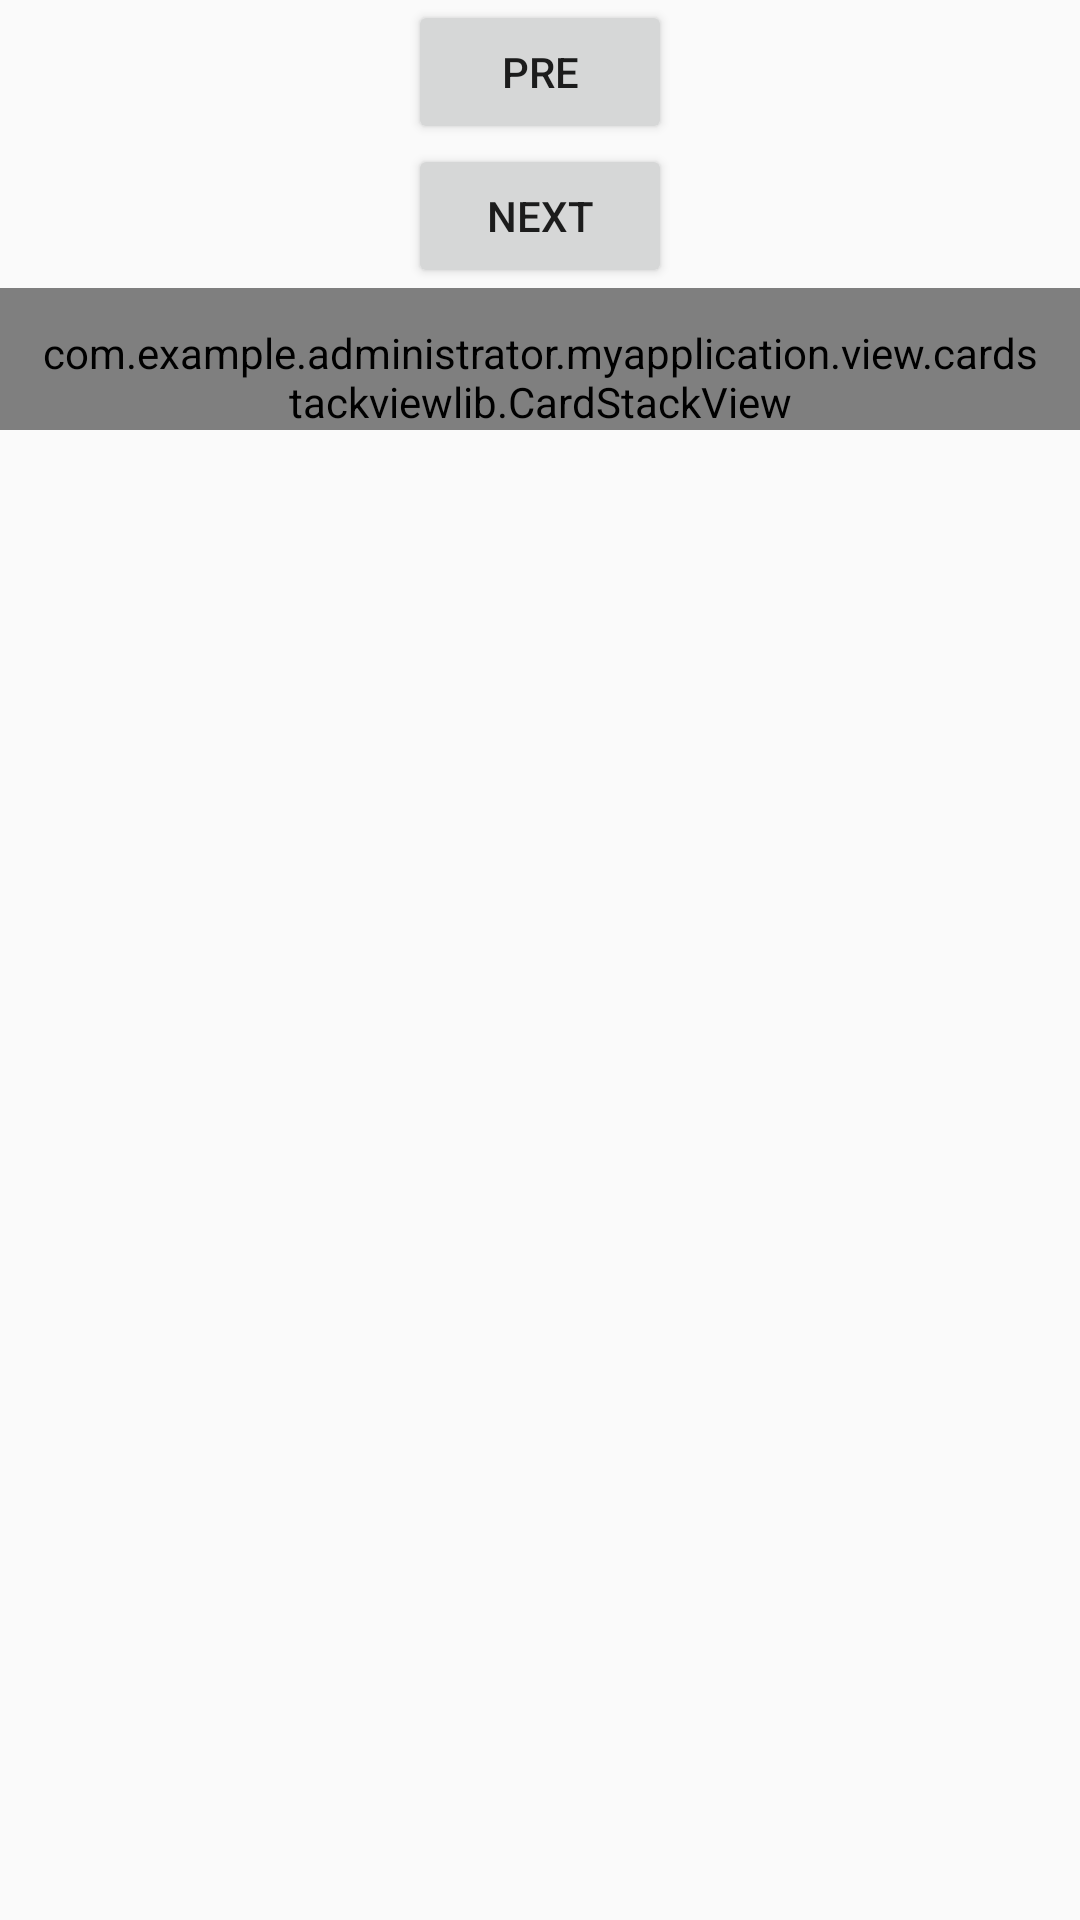

Reconstruct the res/layout file that produces this screen, plus the resources it refers to.
<!-- AndroidManifest.xml: application theme AppTheme -->
<!-- res/layout/activity_card_stack_view_layout.xml -->
<?xml version="1.0" encoding="utf-8"?>
<android.support.constraint.ConstraintLayout
    xmlns:android="http://schemas.android.com/apk/res/android"
    xmlns:app="http://schemas.android.com/apk/res-auto"
    android:layout_width="match_parent"
    android:layout_height="match_parent"
    android:animateLayoutChanges="true">
    <LinearLayout
        android:id="@+id/button_container"
        android:layout_width="wrap_content"
        android:layout_height="wrap_content"
        app:layout_constraintTop_toTopOf="parent"
        app:layout_constraintLeft_toLeftOf="parent"
        app:layout_constraintRight_toRightOf="parent"
        android:layout_gravity="top|center_horizontal"
        android:layout_marginTop="@dimen/activity_horizontal_margin"
        android:orientation="vertical"
        android:gravity="center">
        <Button
            android:layout_width="wrap_content"
            android:layout_height="wrap_content"
            android:src="@color/color_1"
            android:text="Pre"
            android:onClick="onPreClick"/>
        <Button
            android:layout_width="wrap_content"
            android:layout_height="wrap_content"
            android:text="Next"
            android:onClick="onNextClick"/>
    </LinearLayout>
    <com.example.administrator.myapplication.view.cardstackviewlib.CardStackView
        android:id="@+id/stackView"
        android:layout_width="match_parent"
        android:layout_height="wrap_content"
        app:layout_constraintTop_toBottomOf="@id/button_container"
        android:background="@android:color/white"
        android:clipToPadding="false"
        android:paddingLeft="12dp"
        android:paddingRight="12dp"
        android:paddingTop="12dp"
        app:stackNumBottomShow="1"
        app:stackOverlapGaps="-10dp"
        app:stackOverlapGapsCollapse="80dp"
        />

    <TextView
        android:layout_width="match_parent"
        android:layout_height="wrap_content"
        app:layout_constraintTop_toBottomOf="@id/stackView"/>
</android.support.constraint.ConstraintLayout>

<!-- resources referenced by this layout -->
<resources>
  <color name="color_1">#EF9A9A</color>
  <style name="AppTheme" parent="Theme.AppCompat.Light.DarkActionBar">
          
          <item name="colorPrimary">@color/colorPrimary60</item>
          <item name="colorPrimaryDark">@color/colorPrimaryDark</item>
          <item name="colorAccent">@color/colorAccent</item>
      </style>
  <color name="colorPrimary60">#603F51B5</color>
  <color name="colorPrimaryDark">#303F9F</color>
  <color name="colorAccent">#FF4081</color>
</resources>
